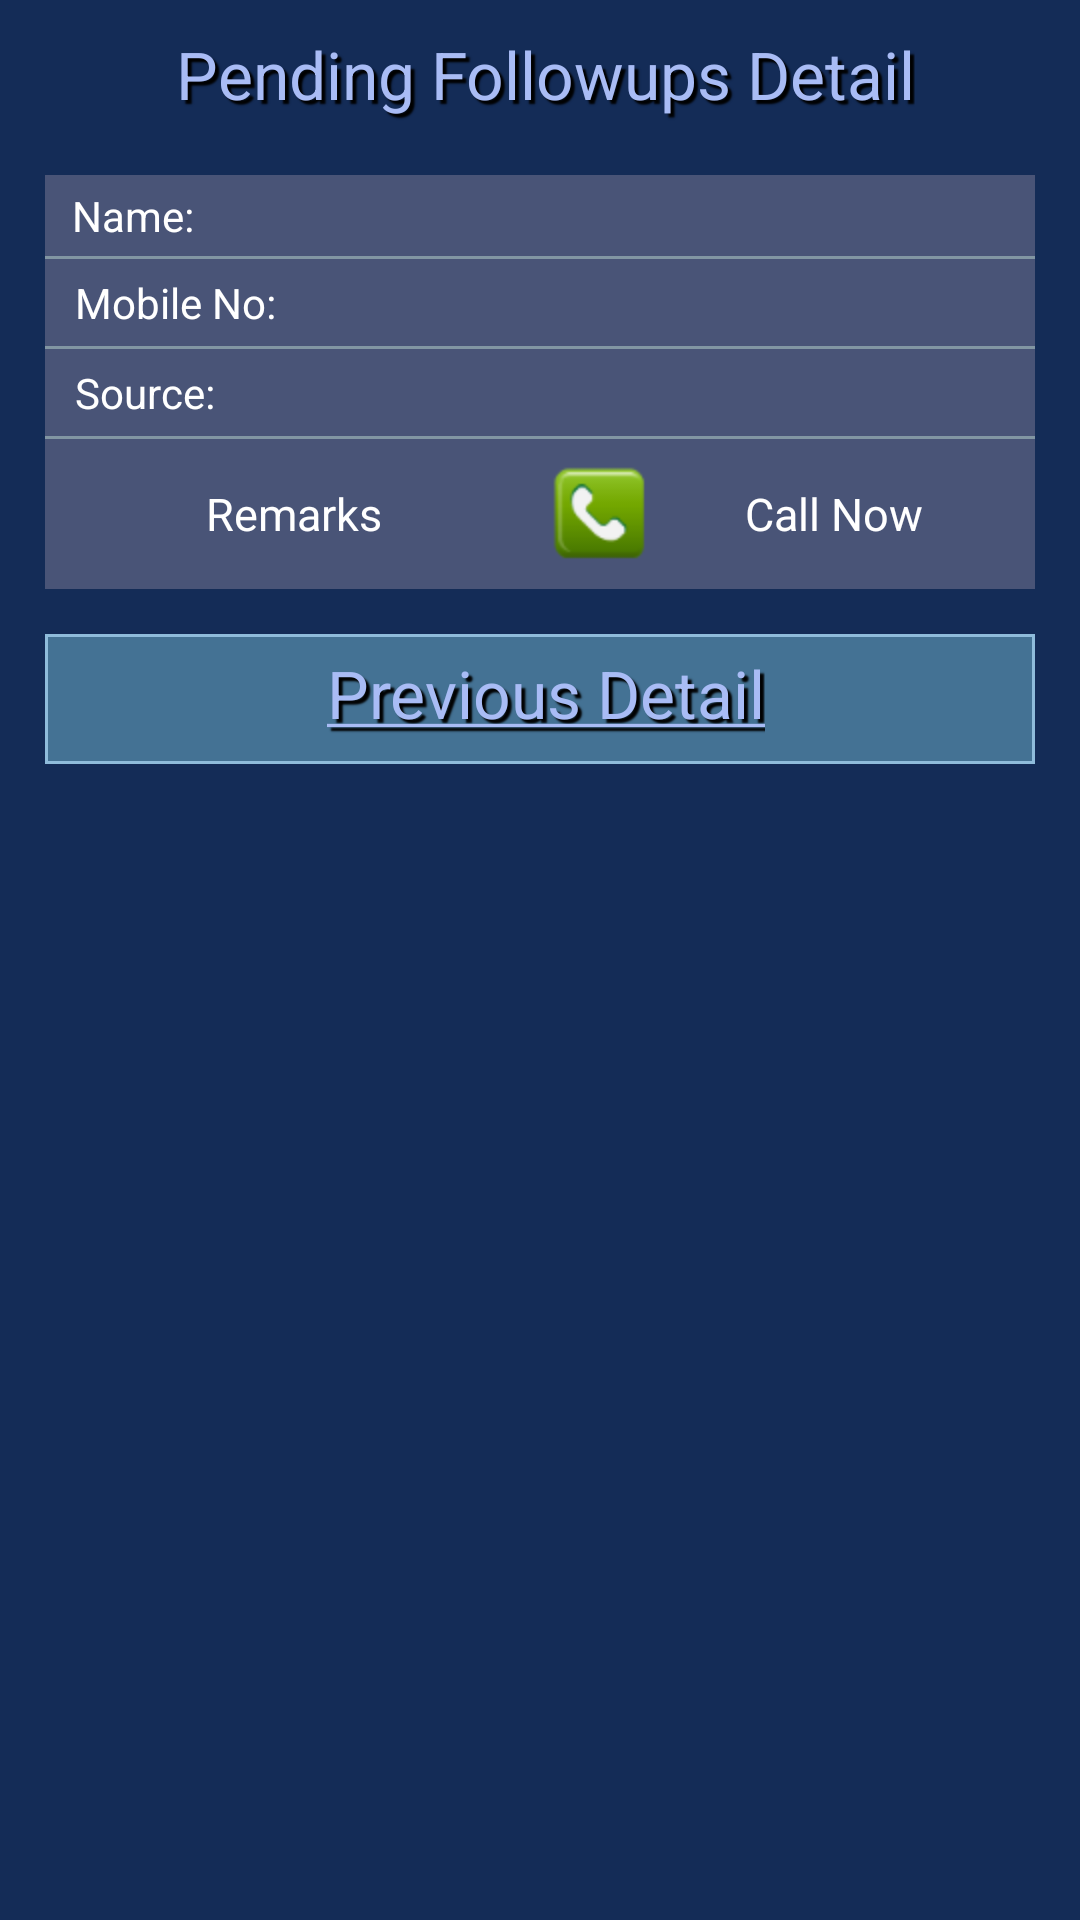

Write the Android layout XML for this screen, with the resource values it uses.
<!-- AndroidManifest.xml: application theme AppTheme -->
<!-- res/layout/follow_ups_list_fourth_level.xml -->
<?xml version="1.0" encoding="utf-8"?>
<RelativeLayout xmlns:android="http://schemas.android.com/apk/res/android"
    android:layout_width="fill_parent"
    android:layout_height="fill_parent"
    android:background="@color/bg_color" >

    <TextView
        android:id="@+id/heading_textView"
        style="@style/textStyle"
        android:layout_width="wrap_content"
        android:layout_height="wrap_content"
        android:layout_alignParentTop="true"
        android:layout_centerHorizontal="true"
        android:layout_marginTop="10dp"
        android:text="Pending Followups Detail"
        android:textSize="22sp" />

    <TableLayout
        android:id="@+id/tableLayoutStudentInfo"
        android:layout_width="fill_parent"
        android:layout_height="wrap_content"
        android:layout_below="@+id/heading_textView"
        android:layout_margin="15dp"
        android:background="@drawable/green_border" >

        <TableRow
            android:id="@+id/tableRow1"
            android:layout_width="fill_parent"
            android:layout_height="wrap_content"
            android:padding="4sp" >

            <LinearLayout
                android:layout_width="0dp"
                android:layout_height="wrap_content"
                android:layout_weight="1"
                android:gravity="left"
                android:orientation="horizontal" >

                <TextView
                    android:id="@+id/textView1"
                    android:layout_width="wrap_content"
                    android:layout_height="wrap_content"
                    android:layout_marginLeft="5dp"
                    android:text="Name:"
                    android:textColor="#FFFFFF" />
            </LinearLayout>

            <LinearLayout
                android:layout_width="0dp"
                android:layout_height="wrap_content"
                android:layout_weight="1"
                android:gravity="left"
                android:orientation="horizontal" >

                <TextView
                    android:id="@+id/follow_fourth_name_textView"
                    android:layout_width="wrap_content"
                    android:layout_height="wrap_content"
                    android:layout_marginLeft="5dp"
                    android:text=""
                    android:textColor="#CDFFFF" />
            </LinearLayout>
        </TableRow>

        <View
            android:layout_height="1dip"
            android:background="#8296A3" />

        <TableRow
            android:id="@+id/tableRow1"
            android:layout_width="fill_parent"
            android:layout_height="wrap_content"
            android:padding="5sp" >

            <LinearLayout
                android:layout_width="0dp"
                android:layout_height="wrap_content"
                android:layout_weight="1"
                android:gravity="left"
                android:orientation="horizontal" >

                <TextView
                    android:id="@+id/textView1"
                    android:layout_width="wrap_content"
                    android:layout_height="wrap_content"
                    android:layout_marginLeft="5dp"
                    android:text="Mobile No:"
                    android:textColor="#FFFFFF" />
            </LinearLayout>

            <LinearLayout
                android:layout_width="0dp"
                android:layout_height="wrap_content"
                android:layout_weight="1"
                android:gravity="left"
                android:orientation="horizontal" >

                <TextView
                    android:id="@+id/follow_fourth_mobile_textView"
                    android:layout_width="wrap_content"
                    android:layout_height="wrap_content"
                    android:layout_marginLeft="5dp"
                    android:text=""
                    android:textColor="#CDFFFF" />
            </LinearLayout>
        </TableRow>

        <View
            android:layout_height="1dip"
            android:background="#8296A3" />

        <TableRow
            android:id="@+id/tableRow1"
            android:layout_width="fill_parent"
            android:layout_height="wrap_content"
            android:padding="5sp" >

            <LinearLayout
                android:layout_width="0dp"
                android:layout_height="wrap_content"
                android:layout_weight="1"
                android:gravity="left"
                android:orientation="horizontal" >

                <TextView
                    android:id="@+id/textView1"
                    android:layout_width="wrap_content"
                    android:layout_height="wrap_content"
                    android:layout_marginLeft="5dp"
                    android:text="Source:"
                    android:textColor="#FFFFFF" />
            </LinearLayout>

            <LinearLayout
                android:layout_width="0dp"
                android:layout_height="wrap_content"
                android:layout_weight="1"
                android:gravity="left"
                android:orientation="horizontal" >

                <TextView
                    android:id="@+id/follow_fourth_source_textView"
                    android:layout_width="wrap_content"
                    android:layout_height="wrap_content"
                    android:layout_marginLeft="5dp"
                    android:text=""
                    android:textColor="#CDFFFF" />
            </LinearLayout>
        </TableRow>

        <View
            android:layout_height="1dip"
            android:background="#8296A3" />

        <TableRow
            android:id="@+id/tableRow1"
            android:layout_width="fill_parent"
            android:layout_height="wrap_content"
            android:padding="5sp" >

            <LinearLayout
                android:layout_width="0dp"
                android:layout_height="wrap_content"
                android:layout_weight="1"
                android:gravity="left"
                android:orientation="horizontal" >

                <Button
                    android:id="@+id/follow_fourth_remarks_button"
                    style="?android:attr/buttonStyleSmall"
                    android:layout_width="fill_parent"
                    android:layout_height="40sp"
                    android:layout_marginRight="4sp"
                    android:background="@drawable/blue_button"
                    android:onClick="openRemarks"
                    android:text="Remarks"
                    android:textColor="#ffffff"
                    android:textSize="15sp" />
            </LinearLayout>

            <LinearLayout
                android:layout_width="0dp"
                android:layout_height="wrap_content"
                android:layout_weight="1"
                android:gravity="left"
                android:orientation="horizontal" >

                <Button
                    android:id="@+id/follow_fourth_call_button"
                    style="?android:attr/buttonStyleSmall"
                    android:layout_width="fill_parent"
                    android:layout_height="40sp"
                    android:layout_marginLeft="4sp"
                    android:background="@drawable/blue_button"
                    android:drawableLeft="@drawable/call"
                    android:text="Call Now"
                    android:textColor="#ffffff"
                    android:textSize="15sp" />
            </LinearLayout>
        </TableRow>
    </TableLayout>

    <ScrollView
        android:layout_width="fill_parent"
        android:layout_height="fill_parent"
        android:layout_alignLeft="@+id/tableLayoutStudentInfo"
        android:layout_alignRight="@+id/tableLayoutStudentInfo"
        android:layout_below="@+id/tableLayoutStudentInfo" >

        <RelativeLayout
            android:id="@+id/relativeLayout3"
            android:layout_width="match_parent"
            android:layout_height="wrap_content"
            android:background="@drawable/purple_border" >

            <TextView
                android:id="@+id/prev_det_head_textView"
                style="@style/textStyle"
                android:layout_width="wrap_content"
                android:layout_height="wrap_content"
                android:layout_alignParentTop="true"
                android:layout_centerHorizontal="true"
                android:layout_marginTop="5dp"
                android:text="@string/previous_detail"
                android:textSize="22sp" />

            <TableLayout
                android:id="@+id/previous_details_table"
                android:layout_width="wrap_content"
                android:layout_height="wrap_content"
                android:layout_alignParentLeft="true"
                android:layout_below="@+id/prev_det_head_textView"
                android:layout_centerVertical="true"
                android:layout_marginTop="5dp"
                android:stretchColumns="0,1,2" >
            </TableLayout>
        </RelativeLayout>
    </ScrollView>

</RelativeLayout>
<!-- resources referenced by this layout -->
<resources>
  <color name="bg_color">#142c57</color>
  <!-- drawable call: png bitmap (drawable-hdpi, 2122 bytes) -->
  <!-- drawable green_border (drawable) -->
  <?xml version="1.0" encoding="utf-8"?>
  <layer-list xmlns:android="http://schemas.android.com/apk/res/android">
   <item> 
     <shape android:shape="rectangle">
       <solid android:color="#8296A3" /> 
     </shape>
   </item>   
     <item android:left="0dp" android:right="0dp"  android:top="0dp" android:bottom="0dp">  
      <shape android:shape="rectangle"> 
       <solid android:color="#495477" />
     </shape>
    </item>    
  </layer-list>
  <!-- drawable purple_border (drawable) -->
  <?xml version="1.0" encoding="utf-8"?>
  <layer-list xmlns:android="http://schemas.android.com/apk/res/android">
    <item> 
      <shape android:shape="rectangle">
        <solid android:color="#8FBCDB" /> 
      </shape>
    </item>   
      <item android:left="1dp" android:right="1dp"  android:top="1dp" android:bottom="1dp">  
       <shape android:shape="rectangle"> 
        <solid android:color="#447294" />
      </shape>
     </item>    
   </layer-list>
  <string name="previous_detail"><u>Previous Detail</u></string>
  <style name="textStyle">
      <item name="android:paddingLeft">4dp</item>
      <item name="android:paddingBottom">4dp</item>
      <item name="android:textColor">#A9BCF5</item>
      <item name="android:textSize">20sp</item>
      <item name="android:shadowColor">#000000</item>
      <item name="android:shadowDx">4</item>
      <item name="android:shadowDy">4</item>
      <item name="android:shadowRadius">1</item>
    </style>
  <style name="AppTheme" parent="AppBaseTheme">
          
      </style>
  <style name="AppBaseTheme" parent="android:Theme.Light">
          
      </style>
</resources>
